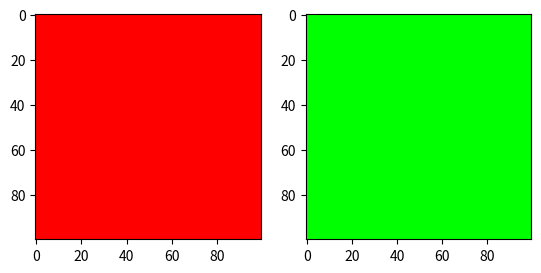

The matplotlib source for this figure:
"""
    The goal of this file is to include two images in one plot. This is to compare the ground truth.

    For now, we will just generate two images of different colours.
"""

import matplotlib.pyplot as plt
import numpy as np


def create_image(colour: str, size: int):
    if colour == 'red':
        # Create red image with 3 channels
        image = np.zeros((size, size, 3), dtype=np.uint8)
        image[:, :, 0] = 255
        return image
    elif colour == 'green':
        # Create green image with three channels
        image = np.zeros((size, size, 3), dtype=np.uint8)
        image[:, :, 1] = 255
        return image
    else:
        raise ValueError("Colour must be either 'red' or 'green'")


def plot_images(image1, image2):
    fig, (ax1, ax2) = plt.subplots(1, 2)
    ax1.imshow(image1)
    ax2.imshow(image2)
    plt.show()


def main():
    image1 = create_image('red', 100)
    image2 = create_image('green', 100)
    plot_images(image1, image2)


if __name__ == "__main__":
    main()
